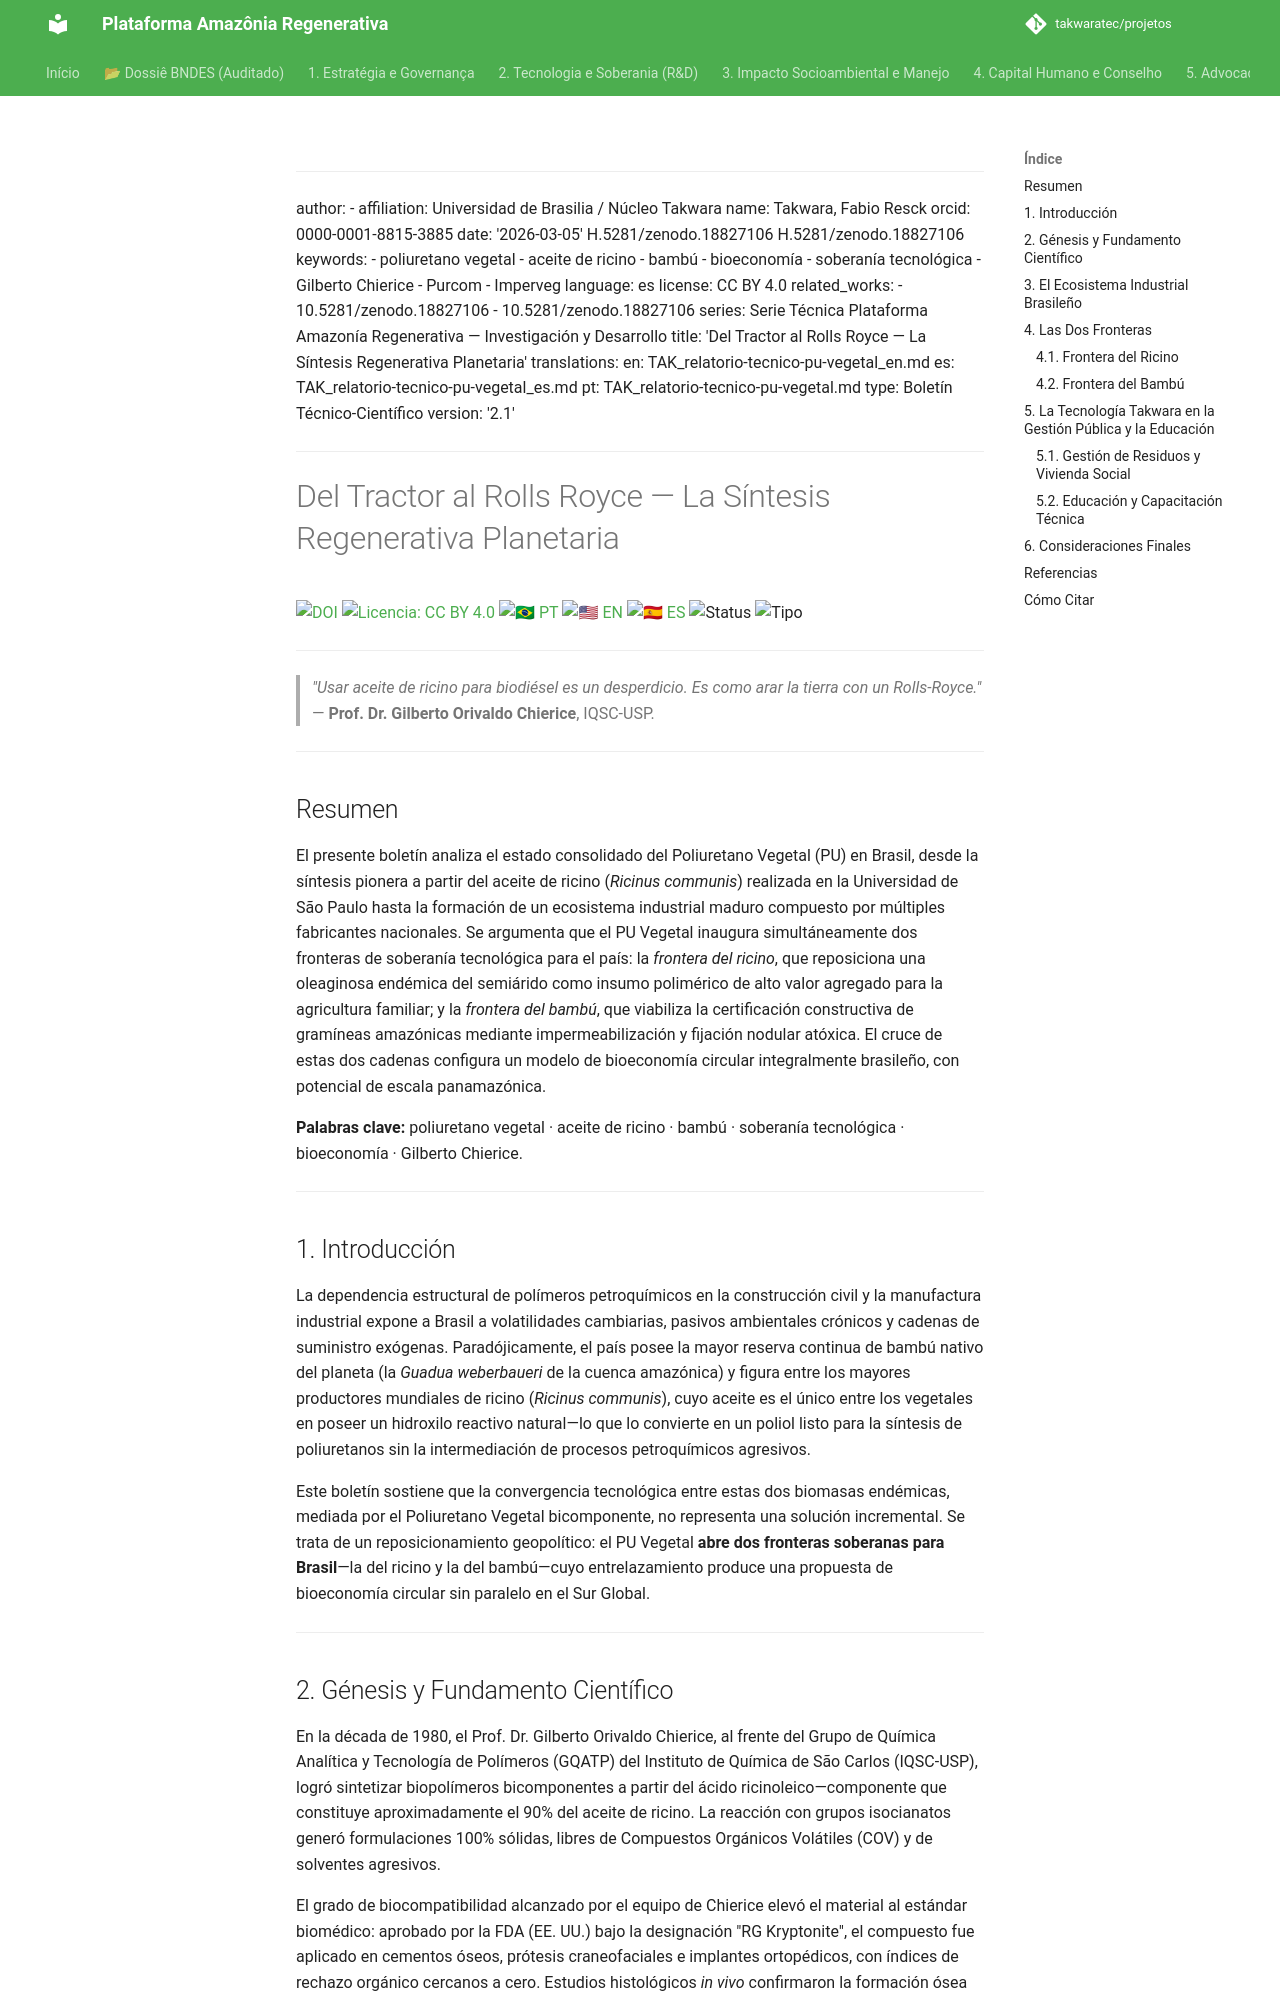

repository: takwaratec/projetos · page: 02_PESQUISA_DESENVOLVIMENTO/TAK_relatorio-tecnico-pu-vegetal_es/index.html · generator: mkdocs

---
author:
- affiliation: Universidad de Brasilia / Núcleo Takwara
  name: Takwara, Fabio Resck
  orcid: 0000-0001-8815-3885
date: '2026-03-05'
doi: 10.5281/zenodo.18827106
doi: 10.5281/zenodo.18827106
keywords:
- poliuretano vegetal
- aceite de ricino
- bambú
- bioeconomía
- soberanía tecnológica
- Gilberto Chierice
- Purcom
- Imperveg
language: es
license: CC BY 4.0
related_works:
- 10.5281/zenodo.18827106
- 10.5281/zenodo.18827106
series: Serie Técnica Plataforma Amazonía Regenerativa — Investigación y Desarrollo
title: 'Del Tractor al Rolls Royce — La Síntesis Regenerativa Planetaria'
translations:
  en: TAK_relatorio-tecnico-pu-vegetal_en.md
  es: TAK_relatorio-tecnico-pu-vegetal_es.md
  pt: TAK_relatorio-tecnico-pu-vegetal.md
type: Boletín Técnico-Científico
version: '2.2.2'
---
# Del Tractor al Rolls Royce — La Síntesis Regenerativa Planetaria

[![DOI](https://img.shields.io/badge/DOI-10.5281/zenodo.18827106-blue.svg)](https://doi.org/10.5281/zenodo.18827106)
[![Licencia: CC BY 4.0](https://img.shields.io/badge/Licencia-CC%20BY%204.0-lightgrey.svg)](https://creativecommons.org/licenses/by/4.0/)
[![🇧🇷 PT](https://img.shields.io/badge/🇧🇷-Português-green)](./TAK_relatorio-tecnico-pu-vegetal.md) [![🇺🇸 EN](https://img.shields.io/badge/🇺🇸-English-blue)](./TAK_relatorio-tecnico-pu-vegetal_en.md) [![🇪🇸 ES](https://img.shields.io/badge/🇪🇸-Español-orange)](./TAK_relatorio-tecnico-pu-vegetal_es.md)
![Status](https://img.shields.io/badge/status-V2.2.2%20(Advocacy%205.1)-blue)
![Tipo](https://img.shields.io/badge/tipo-Boletín%20Técnico--Científico-teal)

---

> *"Usar aceite de ricino para biodiésel es un desperdicio. Es como arar la tierra con un Rolls-Royce."*
> — **Prof. Dr. Gilberto Orivaldo Chierice**, IQSC-USP.

---

## Resumen

El presente boletín analiza el estado consolidado del Poliuretano Vegetal (PU) en Brasil, desde la síntesis pionera a partir del aceite de ricino (*Ricinus communis*) realizada en la Universidad de São Paulo hasta la formación de un ecosistema industrial maduro compuesto por múltiples fabricantes nacionales. Se argumenta que el PU Vegetal inaugura simultáneamente dos fronteras de soberanía tecnológica para el país: la *frontera del ricino*, que reposiciona una oleaginosa endémica del semiárido como insumo polimérico de alto valor agregado para la agricultura familiar; y la *frontera del bambú*, que viabiliza la certificación constructiva de gramíneas amazónicas mediante impermeabilización y fijación nodular atóxica. El cruce de estas dos cadenas configura un modelo de bioeconomía circular integralmente brasileño, con potencial de escala panamazónica.

**Palabras clave:** poliuretano vegetal · aceite de ricino · bambú · soberanía tecnológica · bioeconomía · Gilberto Chierice.

---

## 1. Introducción

La dependencia estructural de polímeros petroquímicos en la construcción civil y la manufactura industrial expone a Brasil a volatilidades cambiarias, pasivos ambientales crónicos y cadenas de suministro exógenas. Paradójicamente, el país posee la mayor reserva continua de bambú nativo del planeta (la *Guadua weberbaueri* de la cuenca amazónica) y figura entre los mayores productores mundiales de ricino (*Ricinus communis*), cuyo aceite es el único entre los vegetales en poseer un hidroxilo reactivo natural—lo que lo convierte en un poliol listo para la síntesis de poliuretanos sin la intermediación de procesos petroquímicos agresivos.

Este boletín sostiene que la convergencia tecnológica entre estas dos biomasas endémicas, mediada por el Poliuretano Vegetal bicomponente, no representa una solución incremental. Se trata de un reposicionamiento geopolítico: el PU Vegetal **abre dos fronteras soberanas para Brasil**—la del ricino y la del bambú—cuyo entrelazamiento produce una propuesta de bioeconomía circular sin paralelo en el Sur Global.

---
